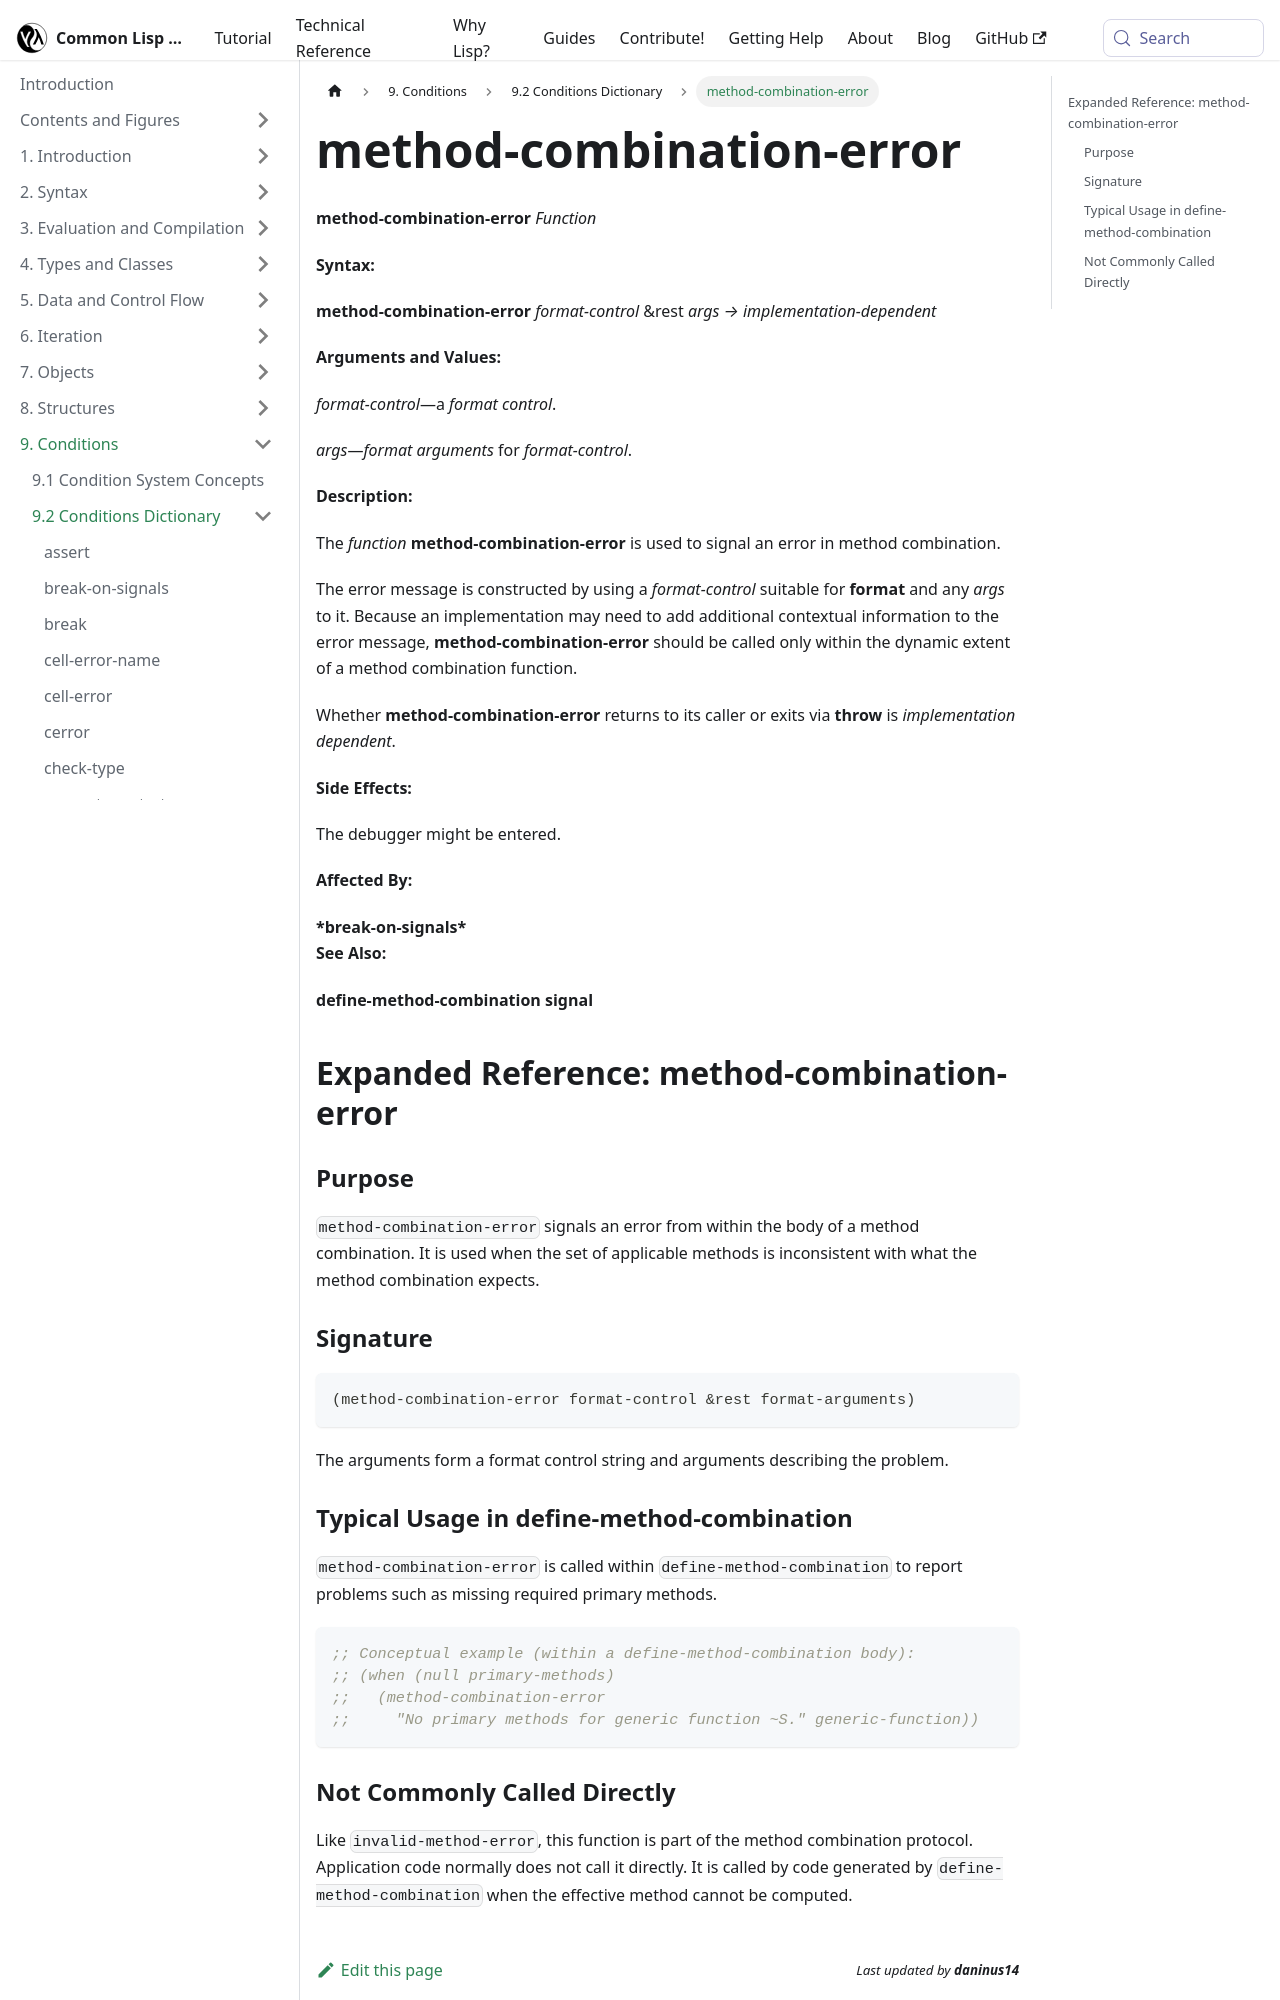

repository: lisp-docs/cl-language-reference · page: chap-9/j-c-dictionary/method-combination-error_function.html · generator: docusaurus

---
title: "method-combination-error"
---

# method-combination-error

import MethodCombinationErrorFunction from './_method-combination-error_function.md';

<MethodCombinationErrorFunction />

## Expanded Reference: method-combination-error

### Purpose

`method-combination-error` signals an error from within the body of a method combination. It is used when the set of applicable methods is inconsistent with what the method combination expects.

### Signature

```lisp
(method-combination-error format-control &rest format-arguments)
```

The arguments form a format control string and arguments describing the problem.

### Typical Usage in define-method-combination

`method-combination-error` is called within `define-method-combination` to report problems such as missing required primary methods.

```lisp
;; Conceptual example (within a define-method-combination body):
;; (when (null primary-methods)
;;   (method-combination-error
;;     "No primary methods for generic function ~S." generic-function))
```
